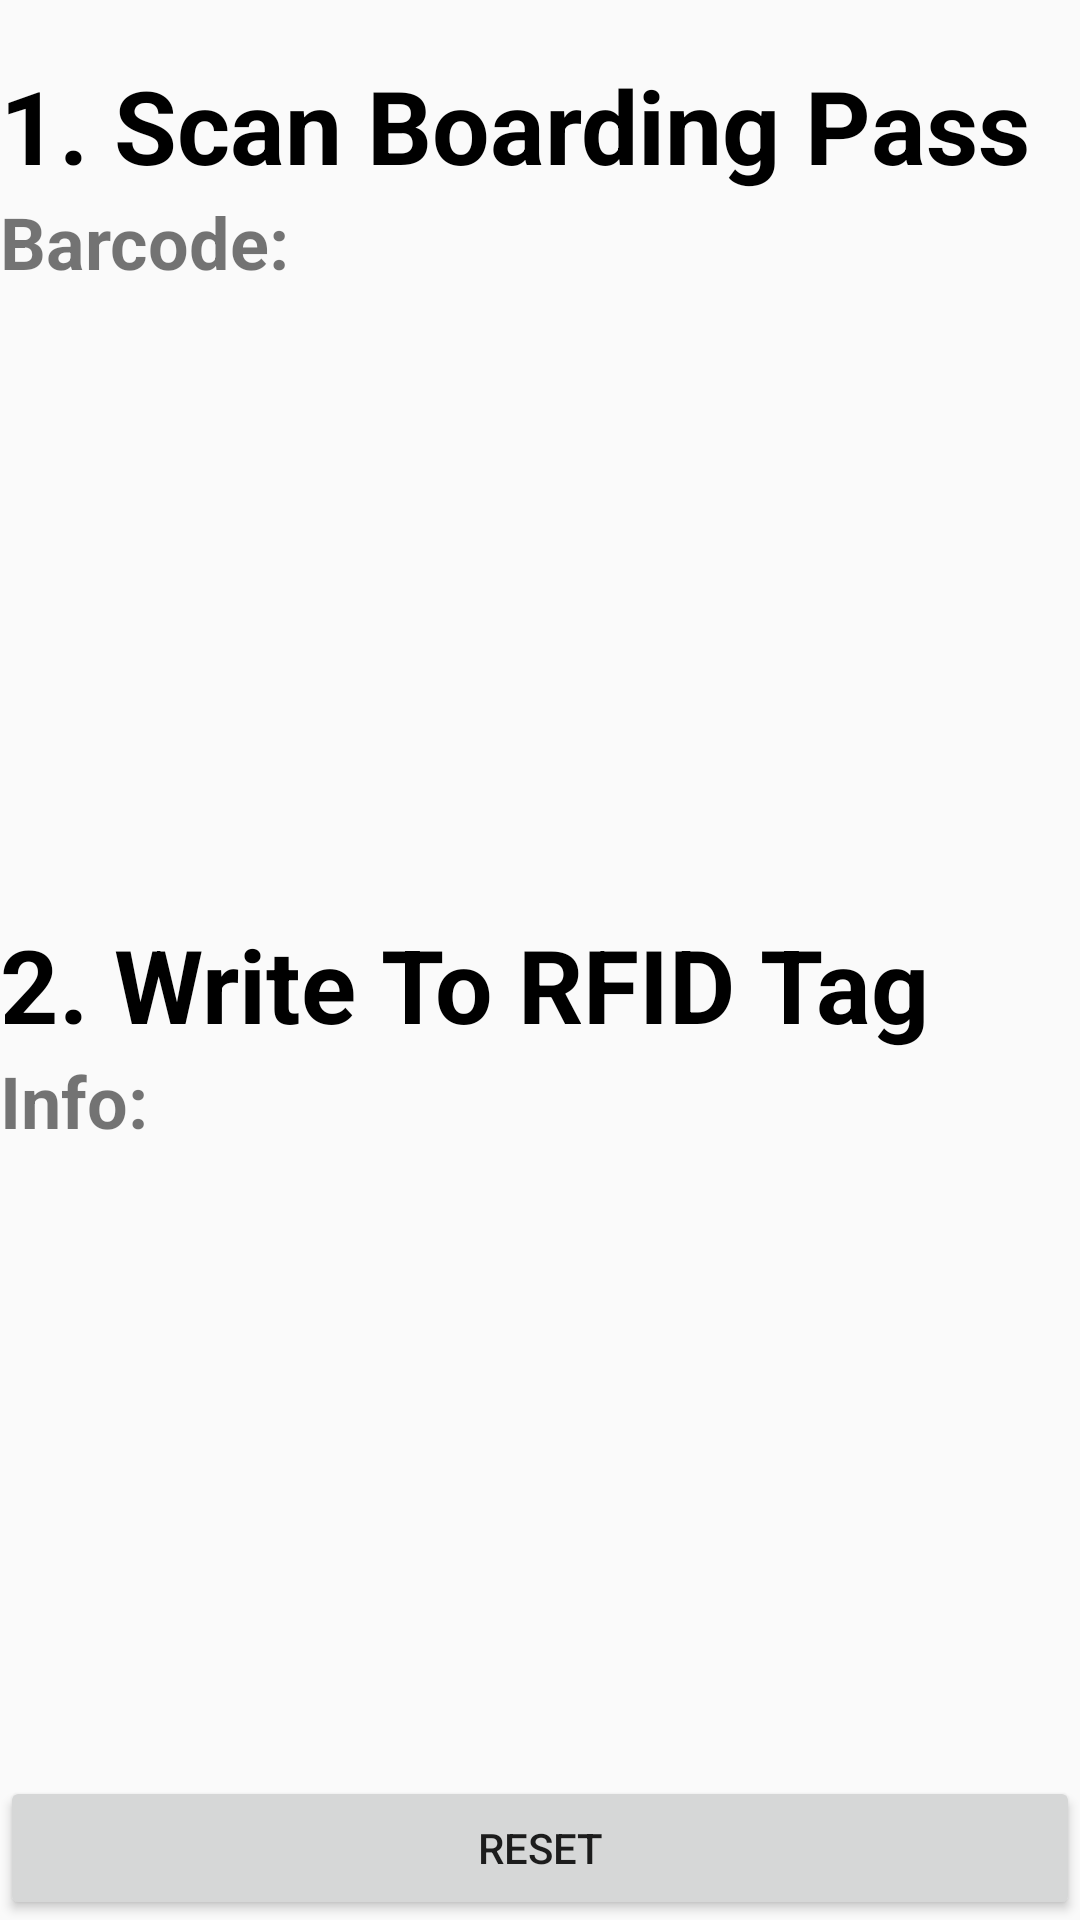

This screen was rendered from an Android layout file. Write that file and the resources it references.
<!-- AndroidManifest.xml: application theme AppTheme -->
<!-- res/layout/fragment_leftleft.xml -->
<?xml version="1.0" encoding="utf-8"?>
<LinearLayout xmlns:android="http://schemas.android.com/apk/res/android"
    xmlns:tools="http://schemas.android.com/tools"
    android:layout_width="match_parent"
    android:layout_height="match_parent"
    android:orientation="vertical"
    android:layout_margin="5dp"
    tools:context=".LeftLeftFragment"
    >

    <TextView
        android:id="@+id/textTest"
        android:layout_width="match_parent"
        android:layout_height="wrap_content"
        android:text=""
        android:textAlignment="center" />

    <CheckBox
        android:id="@+id/checkBox1"
        android:layout_width="match_parent"
        android:layout_height="0dp"
        android:layout_weight="1"
        android:checked="false"
        android:clickable="false"
        android:text="1. Scan Boarding Pass"
        android:textSize="16sp"
        android:textStyle="bold"
        android:visibility="gone"
        tools:ignore="HardcodedText"
        tools:visibility="gone" />

    <TextView
        android:id="@+id/textView3"
        android:layout_width="match_parent"
        android:layout_height="wrap_content"
        android:text="1. Scan Boarding Pass"
        android:textColor="#000000"
        android:textSize="34sp"
        android:textStyle="bold" />

    <TextView
        android:id="@+id/TextProcess1"
        android:layout_width="match_parent"
        android:layout_height="0dp"
        android:layout_weight="2"
        android:text="Barcode:"
        android:textSize="24sp"
        android:textStyle="bold"
        tools:ignore="HardcodedText" />


    <CheckBox
        android:id="@+id/checkBox2"
        android:layout_width="match_parent"
        android:layout_height="0dp"
        android:layout_weight="1"
        android:checked="false"
        android:clickable="false"
        android:text="2. Write To Tag"
        android:textSize="16sp"
        android:textStyle="bold"
        android:visibility="gone"
        tools:ignore="HardcodedText"
        tools:visibility="gone" />


    <TextView
        android:id="@+id/textView4"
        android:layout_width="match_parent"
        android:layout_height="wrap_content"
        android:text="2. Write To RFID Tag"
        android:textColor="#000000"
        android:textSize="34sp"
        android:textStyle="bold" />

    <TextView
        android:id="@+id/TextProcess2"
        android:layout_width="match_parent"
        android:layout_height="0dp"
        android:layout_weight="2"
        android:text="Info:"
        android:textSize="24sp"
        android:textStyle="bold"
        tools:ignore="HardcodedText" />

    <CheckBox
        android:id="@+id/checkBox4"
        android:layout_width="match_parent"
        android:layout_height="0dp"
        android:layout_weight="1"
        android:checked="false"
        android:clickable="false"
        android:text="3. Upload Information"
        android:textSize="16sp"
        android:textStyle="bold"
        android:visibility="gone"
        tools:ignore="HardcodedText"
        tools:visibility="gone" />

    <TextView
        android:id="@+id/TextProcess4"
        android:layout_width="match_parent"
        android:layout_height="0dp"
        android:layout_weight="2"
        android:text="Info:"
        android:visibility="gone"
        tools:ignore="HardcodedText"
        tools:visibility="gone" />

    <Button
        android:id="@+id/retryBtn"
        android:layout_width="match_parent"
        android:layout_height="wrap_content"
        android:layout_gravity="end"
        android:onClick="handleReset"
        android:text="Retry Upload"
        android:visibility="gone"
        tools:ignore="HardcodedText"
        tools:visibility="gone" />
    <Button
        android:id="@+id/resetBtn"
        android:layout_width="match_parent"
        android:layout_height="wrap_content"
        android:onClick="handleReset"
        android:text="Reset"
        tools:ignore="HardcodedText"
        android:layout_gravity="end"/>

</LinearLayout>
<!-- resources referenced by this layout -->
<resources>
  <style name="AppTheme" parent="Theme.AppCompat.Light.DarkActionBar">
          
          <item name="colorPrimary">@color/colorPrimary</item>
          <item name="colorPrimaryDark">@color/colorPrimaryDark</item>
          <item name="colorAccent">@color/colorAccent</item>
      </style>
  <!-- not gathered from this repository: default colours our renderer supplied (Android Studio template values) -->
  <color name="colorPrimary">#FF6200EE</color>
  <color name="colorPrimaryDark">#FF3700B3</color>
  <color name="colorAccent">#FF03DAC5</color>
</resources>
